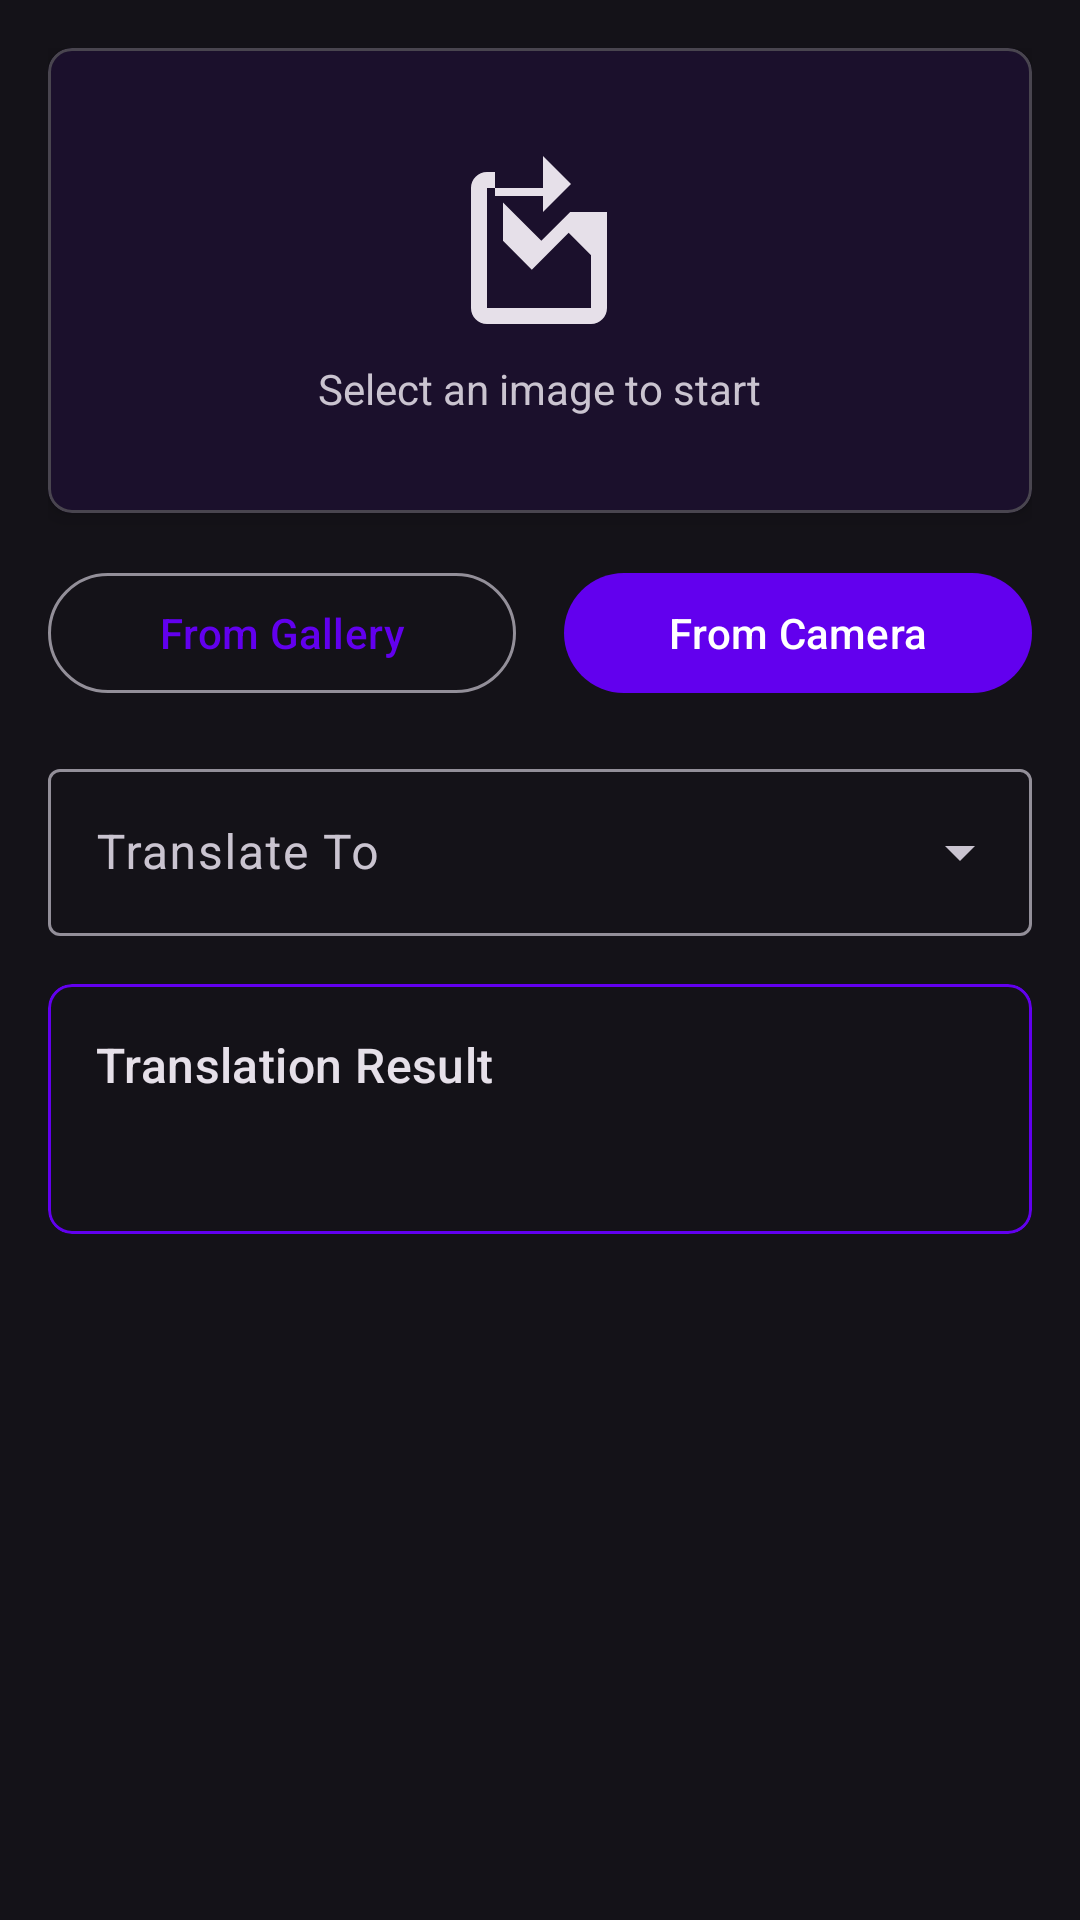

Layout XML and referenced resources for this Android screen:
<!-- AndroidManifest.xml: application theme Theme.ImageReader -->
<!-- res/layout/fragment_image_translation.xml -->
<?xml version="1.0" encoding="utf-8"?>
<androidx.core.widget.NestedScrollView xmlns:android="http://schemas.android.com/apk/res/android"
    xmlns:app="http://schemas.android.com/apk/res-auto"
    xmlns:tools="http://schemas.android.com/tools"
    android:layout_width="match_parent"
    android:layout_height="match_parent"
    tools:context=".ImageTranslationFragment">

    <LinearLayout
        android:layout_width="match_parent"
        android:layout_height="wrap_content"
        android:orientation="vertical"
        android:padding="16dp">

        <com.google.android.material.card.MaterialCardView
            android:layout_width="match_parent"
            android:layout_height="wrap_content"
            app:cardCornerRadius="8dp"
            app:cardElevation="4dp">

            <LinearLayout
                android:id="@+id/emptyStateLayout"
                android:layout_width="wrap_content"
                android:layout_height="wrap_content"
                android:layout_gravity="center"
                android:gravity="center"
                android:orientation="vertical"
                android:padding="32dp">

                <ImageView
                    android:layout_width="64dp"
                    android:layout_height="64dp"
                    android:src="@drawable/ic_add_photo" />

                <TextView
                    android:layout_width="wrap_content"
                    android:layout_height="wrap_content"
                    android:layout_marginTop="8dp"
                    android:text="Select an image to start" />

            </LinearLayout>

            <ImageView
                android:id="@+id/imageView"
                android:layout_width="match_parent"
                android:layout_height="250dp"
                android:scaleType="fitCenter"
                android:visibility="gone"
                tools:src="@tools:sample/backgrounds/scenic" />

        </com.google.android.material.card.MaterialCardView>

        <LinearLayout
            android:layout_width="match_parent"
            android:layout_height="wrap_content"
            android:layout_marginTop="16dp"
            android:orientation="horizontal">

            <com.google.android.material.button.MaterialButton
                android:id="@+id/selectImageButton"
                style="@style/Widget.Material3.Button.OutlinedButton"
                android:layout_width="0dp"
                android:layout_height="wrap_content"
                android:layout_marginEnd="8dp"
                android:layout_weight="1"
                android:text="From Gallery" />

            <com.google.android.material.button.MaterialButton
                android:id="@+id/takePictureButton"
                android:layout_width="0dp"
                android:layout_height="wrap_content"
                android:layout_marginStart="8dp"
                android:layout_weight="1"
                android:text="From Camera" />
        </LinearLayout>

        <com.google.android.material.textfield.TextInputLayout
            android:id="@+id/targetLangMenu"
            style="@style/Widget.Material3.TextInputLayout.OutlinedBox.ExposedDropdownMenu"
            android:layout_width="match_parent"
            android:layout_height="wrap_content"
            android:layout_marginTop="16dp"
            android:hint="Translate To">

            <AutoCompleteTextView
                android:id="@+id/targetLangSpinner"
                android:layout_width="match_parent"
                android:layout_height="wrap_content"
                android:inputType="none" />

        </com.google.android.material.textfield.TextInputLayout>

        <com.google.android.material.card.MaterialCardView
            android:layout_width="match_parent"
            android:layout_height="wrap_content"
            android:layout_marginTop="16dp"
            app:cardCornerRadius="8dp"
            app:strokeColor="?attr/colorPrimary"
            app:strokeWidth="1dp">

            <LinearLayout
                android:layout_width="match_parent"
                android:layout_height="wrap_content"
                android:orientation="vertical"
                android:padding="16dp">

                <TextView
                    android:layout_width="wrap_content"
                    android:layout_height="wrap_content"
                    android:text="Translation Result"
                    android:textAppearance="@style/TextAppearance.Material3.TitleMedium" />

                <TextView
                    android:id="@+id/translatedTextView"
                    android:layout_width="match_parent"
                    android:layout_height="wrap_content"
                    android:layout_marginTop="8dp"
                    android:textAppearance="@style/TextAppearance.Material3.BodyLarge"
                    android:scrollbars="vertical"
                    android:maxLines="100"
                    tools:text="Translated text will appear here." />
            </LinearLayout>

        </com.google.android.material.card.MaterialCardView>

    </LinearLayout>

</androidx.core.widget.NestedScrollView>
<!-- resources referenced by this layout -->
<resources>
  <!-- drawable ic_add_photo (drawable) -->
  <vector xmlns:android="http://schemas.android.com/apk/res/android"
      android:width="24dp"
      android:height="24dp"
      android:viewportWidth="96.0"
      android:viewportHeight="96.0"
      android:tint="?attr/colorOnSurface">
      <path
          android:fillColor="@android:color/white"
          android:pathData="M82,82V50H74V82H22V22H50V14H22C17.58,14 14,17.58 14,22V82C14,86.42 17.58,90 22,90H74C78.42,90 82,86.42 82,82ZM30,48.41L44.41,62.83L62.83,44.41L82,63.59V34H63.59L49.17,48.41L30,29.24V48.41ZM50,6L64,20L50,34V26H26V14H50V6Z" />
  </vector>
  <style name="Theme.ImageReader" parent="Theme.Material3.Dark.NoActionBar">
      
      <item name="colorPrimary">@color/purple_500</item>
      <item name="colorPrimaryVariant">@color/purple_700</item>
      <item name="colorOnPrimary">@color/white</item>
      
      <item name="colorSecondary">@color/teal_200</item>
      <item name="colorSecondaryVariant">@color/teal_700</item>
      <item name="colorOnSecondary">@color/black</item>
      
      <item name="android:statusBarColor">?attr/colorPrimaryVariant</item>
      
    </style>
  <!-- not gathered from this repository: default colours our renderer supplied (Android Studio template values) -->
  <color name="purple_500">#FF6200EE</color>
  <color name="purple_700">#FF3700B3</color>
  <color name="teal_200">#FF03DAC5</color>
  <color name="teal_700">#FF018786</color>
  <color name="black">#FF000000</color>
  <color name="white">#FFFFFFFF</color>
</resources>
